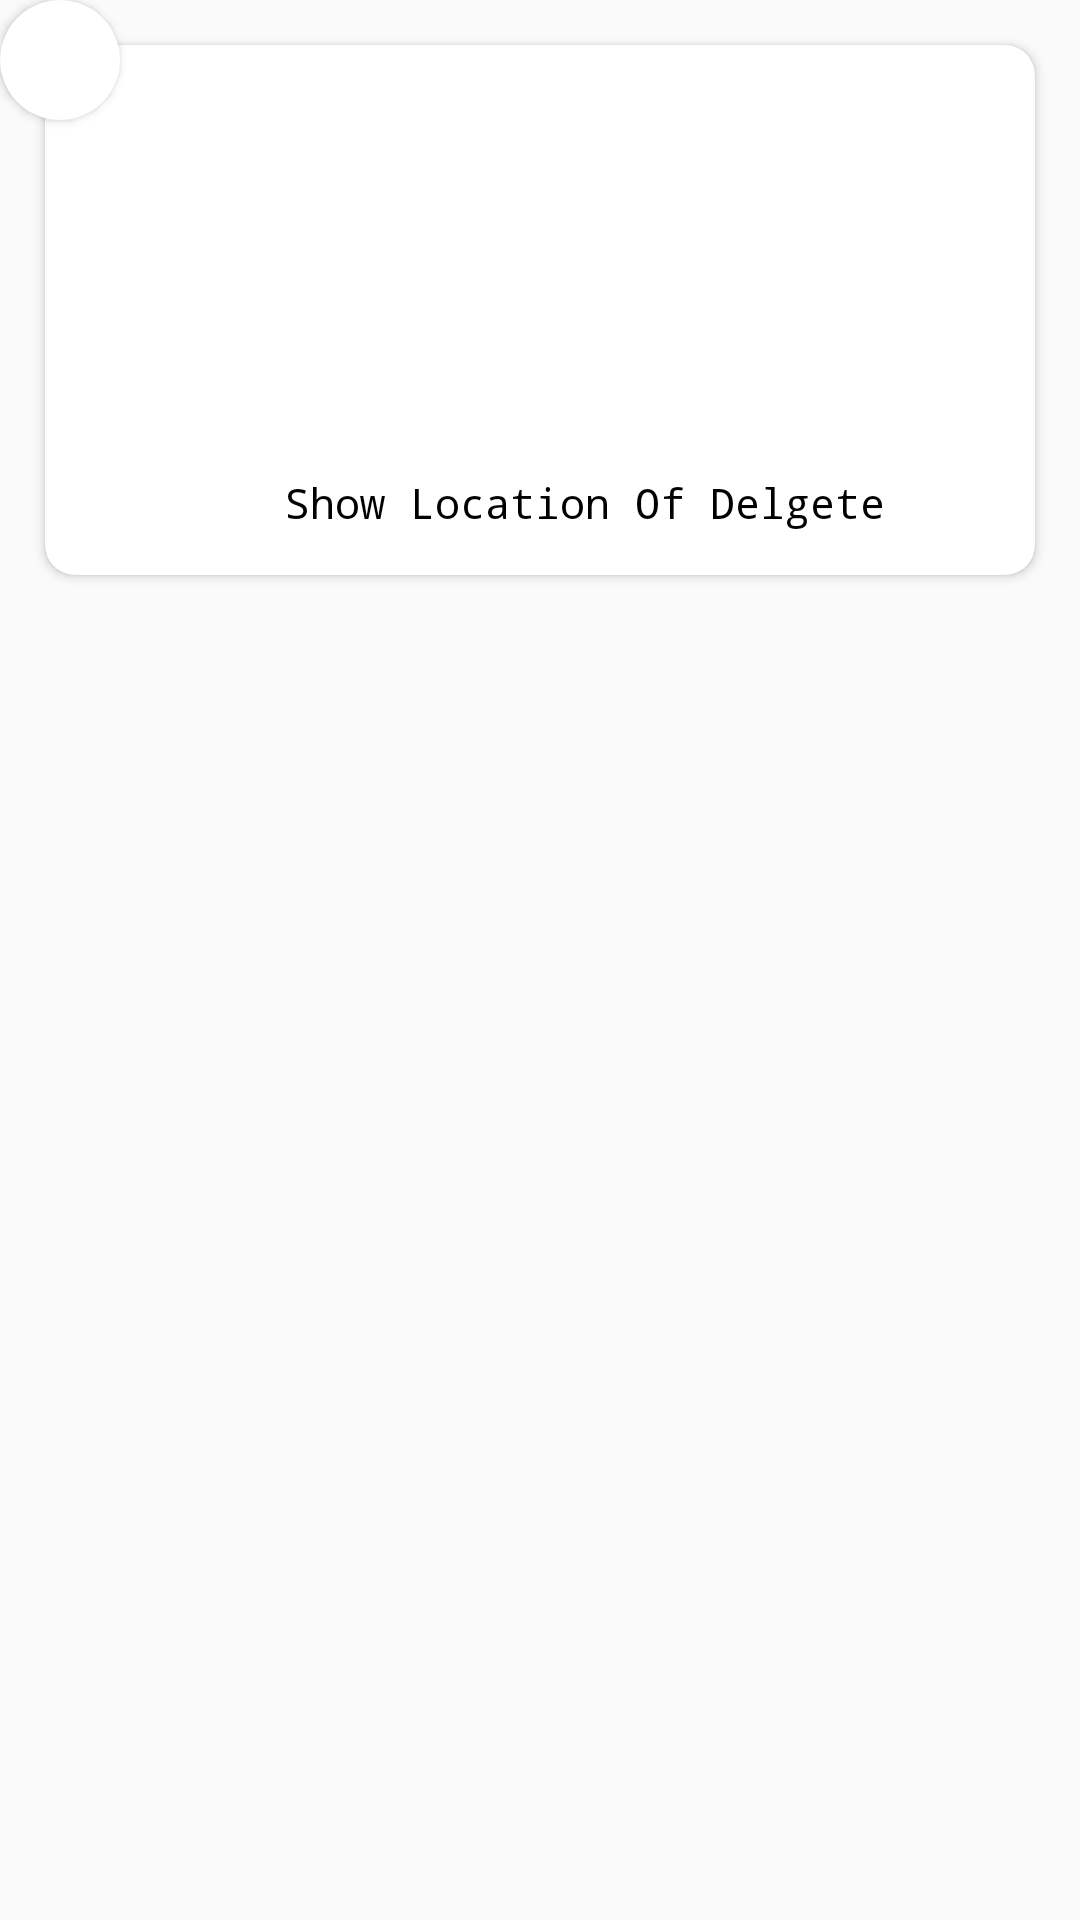

Here is an Android app screen rendered from its layout file. Give the layout XML and the strings, colors and styles it references.
<!-- AndroidManifest.xml: application theme AppTheme -->
<!-- res/layout/notification_row.xml -->
<?xml version="1.0" encoding="utf-8"?>
<layout xmlns:android="http://schemas.android.com/apk/res/android"
    xmlns:app="http://schemas.android.com/apk/res-auto">

    <data>

        <variable
            name="model"
            type="com.zawraaadmin.models.NotificationModel" />
    </data>

    <androidx.constraintlayout.widget.ConstraintLayout
        android:layout_width="match_parent"
        android:layout_height="wrap_content">

        <androidx.cardview.widget.CardView
            android:id="@+id/carddelete"
            android:layout_width="40dp"
            android:layout_height="40dp"
            android:layout_gravity="center_vertical"
            app:cardCornerRadius="25dp"

            app:layout_constraintStart_toStartOf="parent"
            app:layout_constraintTop_toTopOf="parent">

            <ImageView
                android:layout_width="match_parent"
                android:layout_height="match_parent"
                android:padding="5dp"
                android:src="@drawable/ic_close"
                app:tint="@color/colorPrimary" />
        </androidx.cardview.widget.CardView>

        <FrameLayout
            android:layout_width="match_parent"
            android:layout_height="wrap_content"
            app:layout_constraintStart_toStartOf="parent"
            app:layout_constraintTop_toTopOf="parent">

            <androidx.cardview.widget.CardView
                android:layout_width="match_parent"
                android:layout_height="wrap_content"
                android:layout_margin="15dp"
                app:cardCornerRadius="10dp"
                app:contentPadding="5dp">

                <androidx.constraintlayout.widget.ConstraintLayout
                    android:layout_width="match_parent"
                    android:layout_height="match_parent"
                    android:padding="4dp">

                    <TextView
                        android:id="@+id/tv"
                        android:layout_width="wrap_content"
                        android:layout_height="wrap_content"
                        android:layout_marginTop="20dp"
                        android:paddingLeft="3dp"
                        android:paddingRight="3dp"
                        android:text="@{model.ar_title}"
                        android:textColor="@color/colorPrimary"
                        android:textSize="16sp"
                        app:layout_constraintEnd_toEndOf="parent"
                        app:layout_constraintHorizontal_bias="0"
                        app:layout_constraintStart_toStartOf="parent"
                        app:layout_constraintTop_toTopOf="parent" />

                    <TextView
                        android:id="@+id/tv1"
                        android:layout_width="wrap_content"
                        android:layout_height="wrap_content"
                        android:paddingLeft="3dp"
                        android:paddingRight="3dp"
                        android:text="@{model.ar_desc}"
                        android:textColor="@color/black"
                        app:layout_constraintBottom_toBottomOf="parent"
                        app:layout_constraintEnd_toEndOf="parent"
                        app:layout_constraintHorizontal_bias="0"
                        app:layout_constraintStart_toStartOf="parent"
                        app:layout_constraintTop_toBottomOf="@+id/tv" />

                    <TextView
                        android:id="@+id/tv2"
                        android:layout_width="wrap_content"
                        android:layout_height="wrap_content"
                        android:paddingLeft="3dp"
                        android:paddingRight="3dp"
                        android:text="@{model.created_at}"
                        android:textColor="@color/black"
                        app:layout_constraintEnd_toEndOf="parent"
                        app:layout_constraintHorizontal_bias="0"
                        app:layout_constraintStart_toStartOf="parent"
                        app:layout_constraintTop_toBottomOf="@+id/tv1" />

                    <ImageView
                        android:layout_width="25dp"
                        android:layout_height="25dp"
                        android:layout_margin="10dp"
                        android:padding="7dp"
                        android:visibility="gone"
                        app:layout_constraintEnd_toEndOf="parent"
                        app:layout_constraintTop_toTopOf="parent" />

                    <LinearLayout
                        android:id="@+id/lllocation"
                        android:layout_width="wrap_content"
                        android:layout_height="wrap_content"
                        app:layout_constraintBottom_toBottomOf="parent"
                        app:layout_constraintEnd_toEndOf="parent"
                        app:layout_constraintStart_toStartOf="parent"

                        app:layout_constraintTop_toBottomOf="@+id/tv2">

                        <ImageView
                            android:layout_width="30dp"
                            android:layout_height="30dp"
                            android:padding="5dp"
                            android:src="@drawable/ic_pin3"
                            app:tint="@color/colorPrimary" />
                        <TextView
                            android:layout_width="wrap_content"
                            android:layout_height="wrap_content"
                            android:paddingLeft="3dp"
                            android:paddingRight="3dp"
                            android:text="@string/show_location_of_delgete"
                            android:textColor="@color/black"
                            android:layout_gravity="center"
                            android:gravity="center"
                          />

                    </LinearLayout>

                </androidx.constraintlayout.widget.ConstraintLayout>
            </androidx.cardview.widget.CardView>

        </FrameLayout>
    </androidx.constraintlayout.widget.ConstraintLayout>
</layout>
<!-- resources referenced by this layout -->
<resources>
  <color name="black">#000000</color>
  <color name="colorPrimary">#006699</color>
  <string name="show_location_of_delgete">Show Location Of Delgete</string>
  <style name="AppTheme" parent="Theme.AppCompat.Light.NoActionBar">
          
          <item name="colorPrimary">@color/colorPrimary</item>
          <item name="colorPrimaryDark">@color/colorPrimaryDark</item>
          <item name="colorAccent">@color/colorAccent</item>
          <item name="android:typeface">monospace</item>
          <item name="android:windowActivityTransitions" tools:ignore="NewApi">true</item>
      </style>
  <color name="colorPrimaryDark">#006699</color>
  <color name="colorAccent">#006699</color>
</resources>
